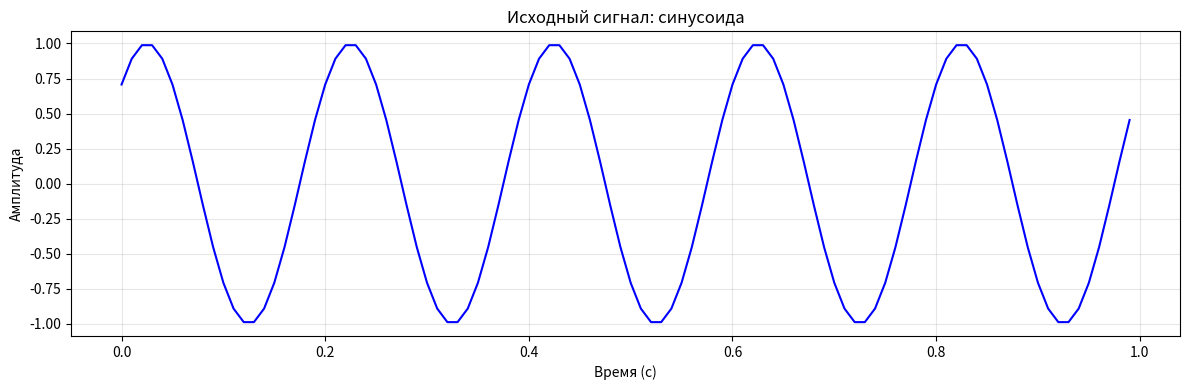
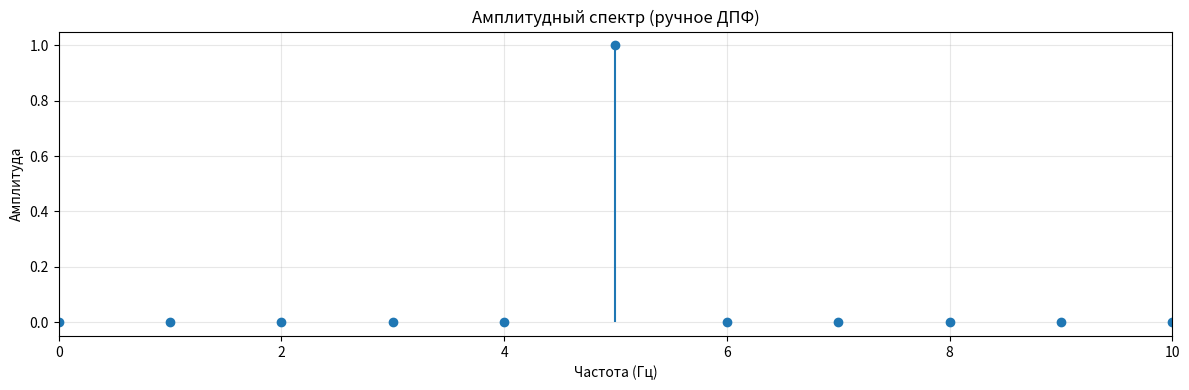
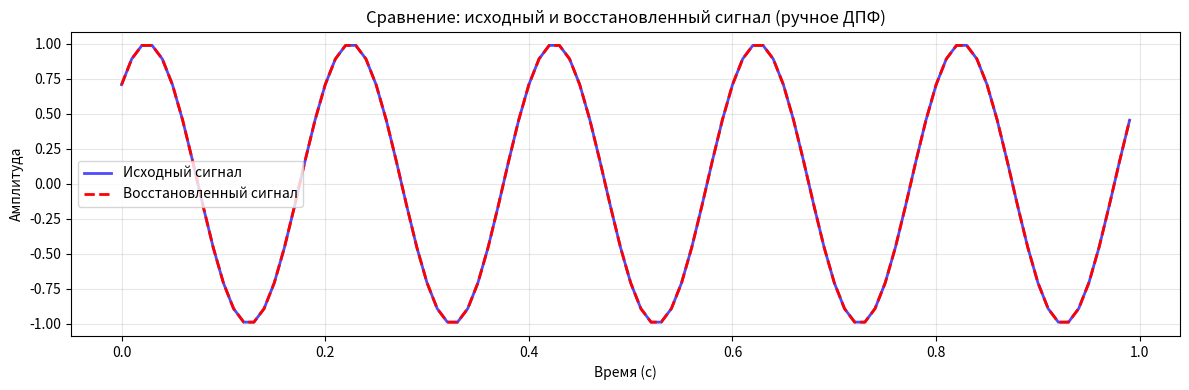

Generate these figures, in order, with matplotlib:
# ручная

import numpy as np
import matplotlib.pyplot as plt


def dft(x):
    """
    Прямое дискретное преобразование Фурье (ручная реализация)
    
    Параметры:
        x (ndarray): входной сигнал (одномерный массив)
    
    Возвращает:
        X (ndarray): комплексный спектр сигнала
    """
    N = len(x)
    X = np.zeros(N, dtype=complex)
    n = np.arange(N)
    
    for k in range(N):
        X[k] = np.sum(x * np.exp(-2j * np.pi * k * n / N))
    
    return X


def idft(X):
    """
    Обратное дискретное преобразование Фурье (ручная реализация)
    
    Параметры:
        X (ndarray): комплексный спектр сигнала
    
    Возвращает:
        x (ndarray): восстановленный сигнал (вещественная часть)
    """
    N = len(X)
    x = np.zeros(N, dtype=complex)
    k = np.arange(N)
    
    for n in range(N):
        x[n] = (1 / N) * np.sum(X * np.exp(2j * np.pi * k * n / N))
    
    return x.real


def generate_signal(A0, omega0, phi0, duration, sampling_rate):
    """
    A0: амплитуда
    omega0: угловая частота (рад/с)
    phi0: начальная фаза (рад)
    duration: длительность сигнала (с)
    sampling_rate: частота дискретизации (Гц)

    x: массив временных отсчётов
    y: массив значений сигнала
    """

    num_samples = int(sampling_rate * duration)
    x = np.linspace(0, duration, num_samples, endpoint=False)
    y = A0 * np.sin(omega0 * x + phi0)
    return x, y


def plot_signal(x, y, title="Сигнал"):
    """Построение графика сигнала во временной области"""

    plt.figure(figsize=(12, 4))
    plt.plot(x, y, 'b-', linewidth=1.5)
    plt.xlabel('Время (с)')
    plt.ylabel('Амплитуда')
    plt.title(title)
    plt.grid(True, alpha=0.3)
    plt.tight_layout()
    return plt.gcf()


def plot_spectrum(freqs, amplitude, title="Амплитудный спектр", max_freq=None):
    """Построение амплитудного спектра"""
    plt.figure(figsize=(12, 4))
    
    # Берём только положительные частоты (первую половину)
    half_idx = len(freqs) // 2
    plt.stem(freqs[:half_idx], amplitude[:half_idx], basefmt=" ")
    
    plt.xlabel('Частота (Гц)')
    plt.ylabel('Амплитуда')
    plt.title(title)
    plt.grid(True, alpha=0.3)
    
    if max_freq is not None:
        plt.xlim(0, max_freq)
    
    plt.tight_layout()
    return plt.gcf()


def main():
    
    # Параметры сигнала
    A0 = 1.0                     # амплитуда
    f0 = 2.0                     # частота (Гц)
    omega0 = 5.0 * np.pi * f0    # угловая частота
    phi0 = np.pi / 4             # начальная фаза (45 градусов)
    duration = 1.0               # длительность (с)
    sampling_rate = 100.0        # частота дискретизации (Гц)

    print(f"Параметры сигнала:")
    print(f"  Амплитуда: {A0}")
    print(f"  Частота: {f0} Гц")
    print(f"  Фаза: {phi0:.3f} рад")
    print(f"  Длительность: {duration} с")
    print(f"  Частота дискретизации: {sampling_rate} Гц")
    print(f"  Количество отсчётов: {int(sampling_rate * duration)}")
    
    # 1. Генерация исходного сигнала
    x, y = generate_signal(A0, omega0, phi0, duration, sampling_rate)
    
    print("\n1. Исходный сигнал сгенерирован")
    fig1 = plot_signal(x, y, "Исходный сигнал: синусоида")
    
    # 2. Прямое ДПФ
    print("\n2. Выполнение прямого ДПФ (ручная реализация)...")
    X = dft(y)
    
    # Расчёт частотной оси
    freqs = np.fft.fftfreq(len(x), 1 / sampling_rate)
    
    # Нормировка амплитудного спектра
    amplitude = np.abs(X) / len(x)
    amplitude[1:] *= 2  # Корректировка для одностороннего спектра
    
    print("   Прямое ДПФ выполнено")
    fig2 = plot_spectrum(freqs, amplitude, 
                         "Амплитудный спектр (ручное ДПФ)", 
                         max_freq=10)
    
    # Поиск пика в спектре
    half_idx = len(freqs) // 2
    peak_idx = np.argmax(amplitude[:half_idx])
    print(f"   Пик спектра: частота = {freqs[peak_idx]:.3f} Гц, "
          f"амплитуда = {amplitude[peak_idx]:.3f}")
    
    # 3. Обратное ДПФ
    print("\n3. Выполнение обратного ДПФ (ручная реализация)...")
    y_reconstructed = idft(X)
    print("   Обратное ДПФ выполнено")
    
    # 4. Сравнение исходного и восстановленного сигналов
    mse = np.mean((y - y_reconstructed) ** 2)
    max_diff = np.max(np.abs(y - y_reconstructed))
    
    print("\n4. Результаты восстановления:")
    print(f"   Среднеквадратичная ошибка (MSE): {mse:.2e}")
    print(f"   Максимальная абсолютная разница: {max_diff:.2e}")
    
    plt.figure(figsize=(12, 4))
    plt.plot(x, y, 'b-', label='Исходный сигнал', linewidth=2, alpha=0.7)
    plt.plot(x, y_reconstructed, 'r--', label='Восстановленный сигнал', linewidth=2)
    plt.xlabel('Время (с)')
    plt.ylabel('Амплитуда')
    plt.title('Сравнение: исходный и восстановленный сигнал (ручное ДПФ)')
    plt.grid(True, alpha=0.3)
    plt.legend()
    plt.tight_layout()
    plt.show()

if __name__ == "__main__":
    main()
